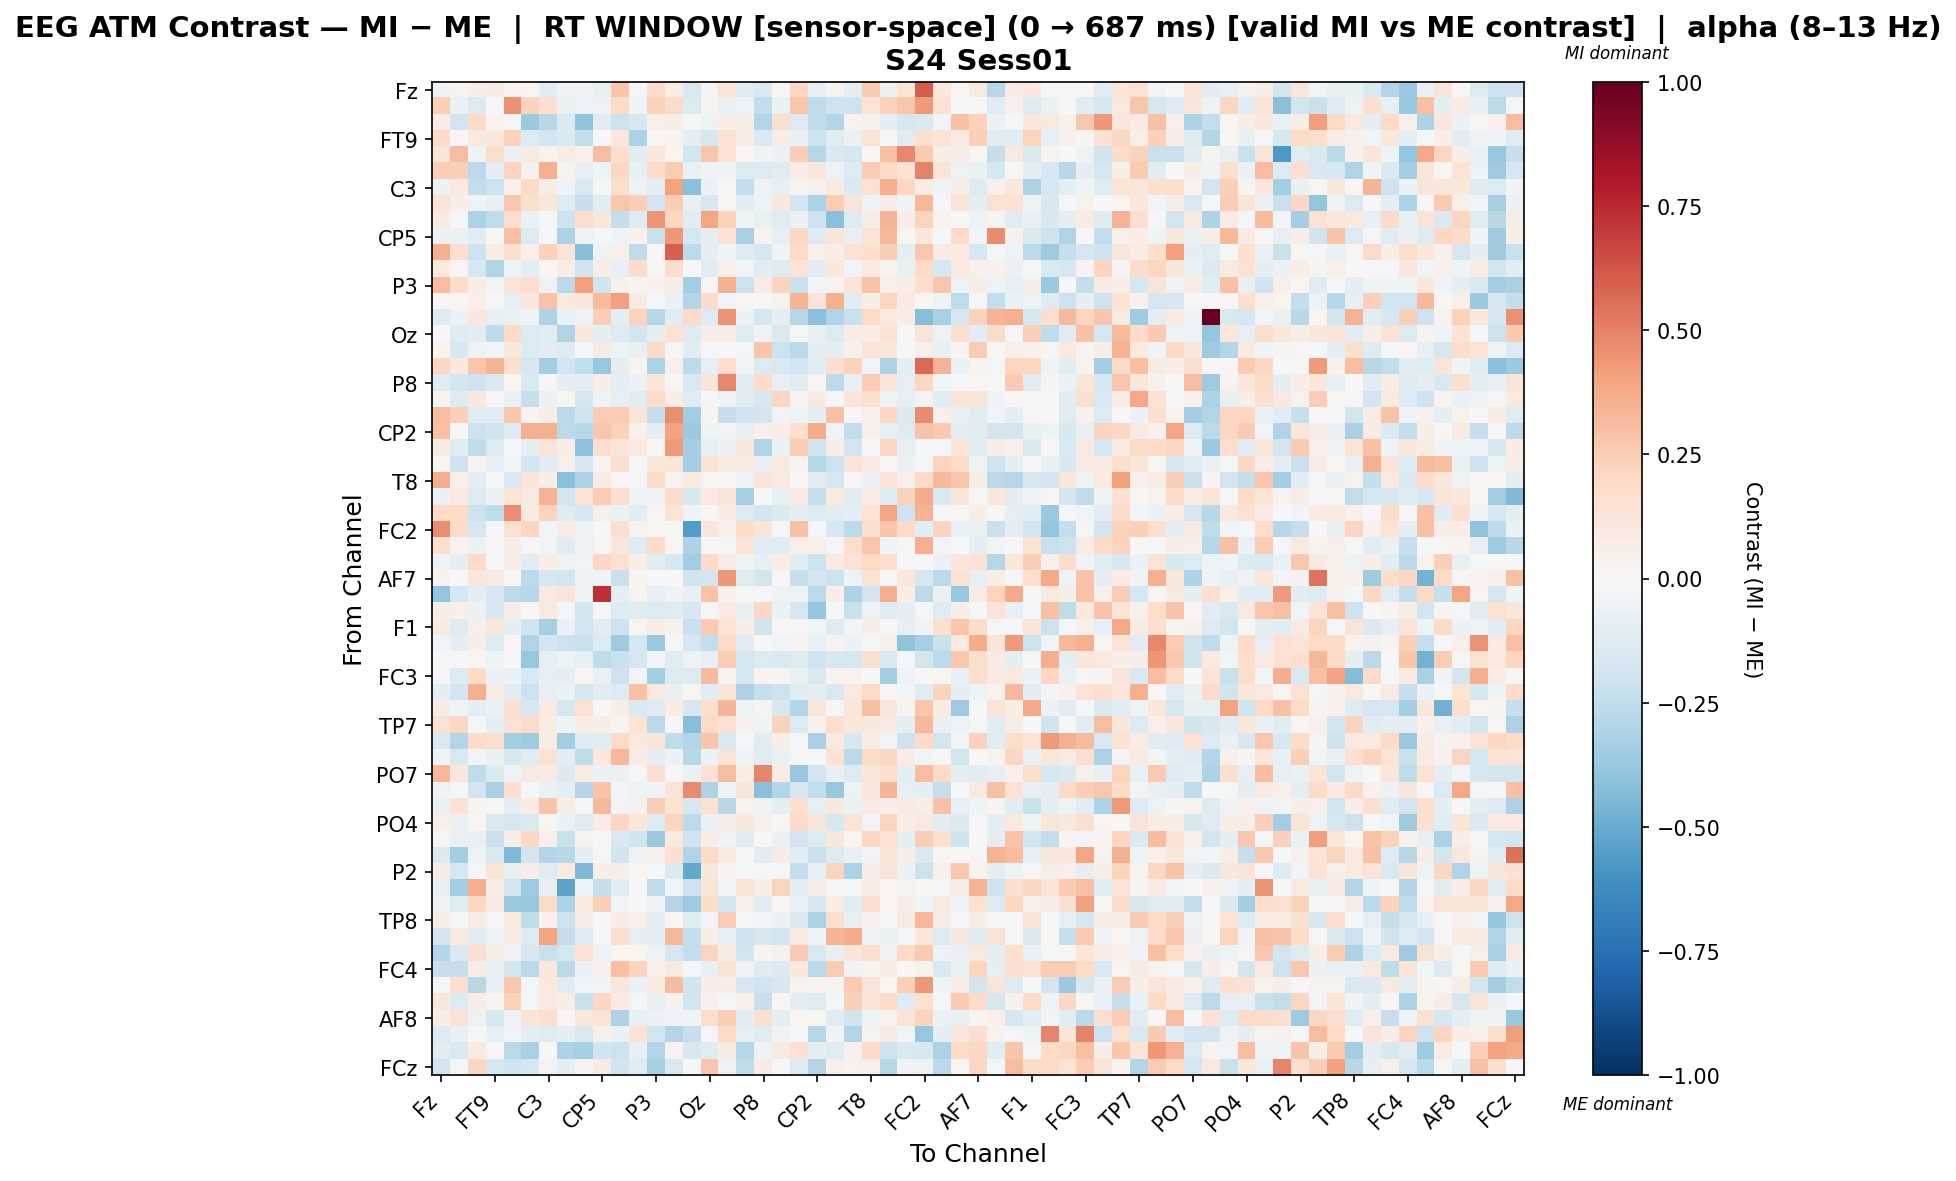

Data behind this chart, as committed beside it:
, Fz, F3, F7, FT9, FC5, FC1, C3, T7, TP9, CP5, CP1, Pz, P3, P7, O1, Oz, O2, P4, P8, TP10, CP6, CP2, Cz
Fz, -0.04031, 0.03179, 0.05884, 0.08109, 0.03023, 0.01569, -0.1167, -0.04248, -0.04221, -0.0804, 0.2743, 0.01089, 0.1906, 0.0777, -0.1492, 0.0274, 0.1344, -0.1275, -0.1524, 0.02185, 0.214, -0.08295, 0.03865
F3, 0.2403, -0.05646, -0.1342, -0.007175, 0.4532, 0.2277, 0.1571, -0.06417, -0.04734, -0.04963, 0.1944, -0.03686, 0.2284, 0.1911, -0.1343, 0.03153, -0.06819, -0.05404, -0.2462, -0.06659, 0.2805, -0.251, -0.2109
F7, 0.07012, -0.1888, 0.2023, 0.03157, -0.01923, -0.3698, -0.2765, -0.1424, -0.406, -0.1025, -0.2167, -0.1693, 0.04688, 0.05748, -0.003464, -0.04698, 0.0669, 0.06653, -0.2892, 0.1634, -0.1258, -0.2511, -0.2903
FT9, 0.1981, 0.00126, 0.08973, 0.105, 0.2297, -0.1366, -0.1907, -0.1462, -0.2476, -0.0004075, 0.1169, -0.3134, 0.01395, 0.0309, -0.1002, -0.1653, 0.148, 0.07282, -0.1558, 0.07154, -0.07581, -0.2138, -0.1246
FC5, 0.1217, 0.3063, -0.03846, 0.1771, -0.07002, 0.09254, 0.03621, 0.07039, 0.04113, 0.3069, 0.1701, -0.1169, 0.1061, 0.02076, -0.1799, 0.2763, 0.1459, 0.01846, -0.03589, -0.06092, 0.2462, -0.2835, -0.1544
FC1, 0.2484, 0.2347, -0.2633, -0.09708, 0.2237, 0.04023, 0.3555, 0.03744, -0.07978, -0.04371, 0.2058, -0.07668, 0.1849, 0.2544, -0.06974, -0.03896, -0.03969, -0.1347, -0.1387, -0.1224, 0.07082, 0.106, -0.05347
C3, -0.06198, 0.08734, -0.2472, -0.2124, 0.05095, 0.2018, 0.06846, -0.0372, -0.1504, 0.004858, 0.1766, -0.05391, -0.0882, 0.3985, -0.4148, -0.06112, -0.007428, -0.2368, -0.05338, -0.0712, 0.02425, 0.04594, 0.08867
T7, 0.1393, 0.06058, -0.05385, -0.07853, 0.2657, 0.157, 0.1114, -0.1306, -0.2313, -0.1039, 0.2721, 0.2478, -0.1833, 0.2491, -0.07673, -0.1717, 0.02274, -0.1128, -0.05303, 0.1051, -0.1949, -0.315, 0.2567
TP9, 0.08133, -0.01467, -0.3082, -0.2501, 0.1756, -0.06281, -0.01829, -0.2124, 0.1772, 0.1147, -0.239, -0.1306, 0.4413, 0.2087, -0.1163, 0.3931, 0.2274, -0.04639, -0.06805, -0.1221, -0.06633, -0.2102, -0.4145
CP5, -0.05548, -0.06365, -0.109, -0.01541, 0.3033, -0.1352, -0.01239, -0.3179, -0.04703, -0.02193, -0.04101, 0.03945, -0.2233, 0.4335, -0.1676, -0.09971, 0.1466, -0.3203, 0.03601, -0.08578, 0.2092, -0.1272, 0.1221
CP1, 0.3529, 0.1648, -0.2187, 0.07475, 0.1588, 0.0484, 0.2282, 0.1369, -0.428, -0.05003, 0.05273, -0.2534, 0.005425, 0.5975, -0.2631, -0.09532, -0.04104, -0.1344, -0.1755, -0.03414, 0.201, 0.05046, 0.06304
Pz, 0.09406, 0.009902, -0.1788, -0.298, -0.04797, -0.09388, 0.02291, 0.07777, -0.2027, 0.06326, -0.08273, 0.1841, 0.008144, 0.1758, 0.005202, -0.1167, 0.05253, -0.02609, -0.1149, -0.1274, 0.1334, -0.1162, 0.1041
P3, 0.3079, 0.1814, 0.06633, -0.02613, 0.1308, 0.1611, -0.04808, -0.2659, 0.4139, -0.1977, 0.04411, 0.02642, 0.0417, 0.05753, -0.3436, 0.02301, 0.3544, -0.2169, 0.07677, 0.2205, -0.223, -0.02779, 0.02711
P7, 0.009206, 0.01687, 0.04893, 0.01202, -0.08189, 0.102, 0.2889, 0.09056, 0.1145, 0.3185, 0.4124, 0.08362, -0.02274, -0.05605, -0.2963, 0.1926, -0.02693, 0.01541, 0.01528, 0.03214, 0.3393, 0.1301, 0.3554
O1, -0.1291, -0.05929, 0.1086, -0.08517, -0.06307, -0.04033, -0.3086, -0.06724, -0.04919, 0.2482, -0.09321, 0.2206, -0.2777, -0.1119, 0.1929, -0.1277, 0.4517, -0.0554, -0.173, -0.08738, -0.2824, -0.42, -0.302
Oz, 0.0007449, -0.1286, -0.1172, -0.2642, 0.197, -0.1401, -0.1247, -0.3025, 0.1022, -0.08609, -0.1314, -0.1889, -0.09585, 0.1535, -0.1279, 0.06664, 0.05589, -0.1227, -0.03624, -0.1473, -0.02178, -0.07447, -0.1395
O2, 0.03289, -0.1615, -0.04947, -0.02997, 0.1087, -0.1345, -0.1163, -0.1283, -0.01645, 0.08476, -0.05032, -0.07403, 0.1902, 0.01333, -0.1073, -0.007998, -0.005065, -0.01082, 0.2798, -0.2166, -0.2699, -0.09763, -0.08789
P4, 0.2112, 0.1016, 0.2786, 0.3361, 0.1794, -0.1683, -0.3499, -0.1945, -0.2494, -0.3765, -0.08608, 0.02556, -0.3159, 0.05186, -0.2605, -0.0794, 0.1751, -0.02359, -0.1334, -0.1494, -0.1938, -0.1053, 0.1684
P8, -0.1178, -0.1949, -0.2053, -0.155, 0.01623, -0.1529, -0.01083, -0.1001, -0.1012, 0.0681, -0.09326, -0.05833, 0.1179, 0.017, -0.1496, 0.1234, 0.4808, -0.1174, 0.1827, -0.084, -0.1144, 0.01566, -0.2611
TP10, 0.02372, -0.129, 0.1092, -0.01246, -0.06259, -0.233, -0.06033, 0.02058, -0.1712, -0.04011, -0.08436, -0.1218, 0.1872, 0.06896, -0.1212, -0.01187, -0.0449, -0.1073, -0.1605, 0.2137, 0.02952, 0.08617, -0.01732
CP6, 0.3117, 0.236, -0.1232, -0.1065, 0.2711, 0.02808, 0.05785, -0.2725, -0.1956, 0.2564, 0.2551, 0.1183, -0.242, 0.4677, -0.3488, 0.03106, -0.2414, -0.2006, -0.1855, -0.02583, -0.05058, -0.08733, 0.2898
CP2, 0.2998, -0.004421, -0.2184, -0.199, -0.1311, 0.3528, 0.3565, -0.2605, -0.2777, 0.2804, 0.2272, 0.04092, -0.1008, 0.4007, -0.3681, -0.03978, -0.02708, -0.07082, 0.05305, 0.06697, 0.1701, 0.3711, -0.02923
Cz, 0.09877, -0.1182, -0.2525, -0.1401, -0.02111, -0.09687, 0.1305, 0.06931, -0.4115, 0.165, 0.119, 0.09529, 0.02019, 0.4236, -0.3386, -0.08216, -0.05483, 0.1096, -0.3011, -0.06882, 0.2529, -0.2025, 0.06503
C4, 0.02206, -0.2108, 0.03159, -0.07968, -0.02716, -0.1834, -0.1097, 0.05395, -0.1778, 0.02426, 0.1645, -0.0185, 0.1092, 0.1327, -0.343, 0.1453, 0.08977, 0.08732, -0.08016, 0.0919, 0.02536, -0.2749, -0.2172
T8, 0.3606, 0.05046, -0.08743, -0.01313, -0.1543, 0.125, 0.06544, -0.42, -0.3091, 0.07675, 0.01511, -0.01816, 0.1866, 0.0315, 0.0994, 0.01361, 0.01979, -0.04454, 0.1193, 0.09661, -0.005861, -0.1139, -0.1772
FT10, -0.05519, 0.0975, -0.139, -0.05853, 0.1365, 0.09167, 0.3487, -0.1828, 0.1376, 0.2501, 0.1645, -0.03413, -0.05144, 0.1831, -0.1602, 0.09543, 0.1223, -0.3323, -0.001411, -0.08033, 0.08339, -0.2312, 0.09321
FC6, 0.2025, 0.1921, -0.2115, -0.2537, 0.4631, 0.08923, 0.2196, -0.1276, -0.1646, 0.04882, -0.05966, -0.1125, 0.01888, 0.1263, -0.03843, -0.004048, 0.07872, -0.1375, -0.1879, -0.1408, -0.09583, -0.1287, -0.1134
FC2, 0.4684, 0.1817, -0.1689, -0.01278, 0.1488, 0.2127, -0.02488, 0.07042, -0.04566, -0.004117, 0.1642, 0.03897, 0.02116, 0.01719, -0.5587, 0.116, 0.04159, 0.1799, 0.1208, -0.02112, 0.2949, -0.008598, -0.1689
F4, 0.1598, 0.03837, -0.06211, 0.01008, 0.06357, 0.01406, -0.03108, -0.1067, -0.05255, 0.01607, 0.1158, -0.1323, 0.2001, 0.008311, -0.307, 0.005699, -0.0161, 0.1332, -0.1067, -0.1142, 0.0529, 0.05393, -0.02129
F8, -0.03593, -0.08994, 0.197, -0.01023, 0.06288, -0.1055, 0.06672, -0.05115, -0.02527, 0.2109, 0.1534, 0.0614, -0.1133, -0.1787, -0.3454, 0.2018, 0.07338, -0.04706, -0.08308, 0.07169, -0.1105, -0.2174, 0.09916
AF7, 0.03405, 0.0, 0.11, 0.08645, 0.0195, -0.2626, -0.1702, -0.1826, -0.04131, -0.0386, -0.2253, 0.0257, -0.007423, 0.0, -0.2013, -0.1842, 0.4312, -0.119, -0.1806, -0.005481, -0.2277, -0.192, -0.217
AF3, -0.3834, -0.1771, -0.08926, -0.1658, -0.2609, -0.2792, 0.09889, 0.1199, -0.05043, 0.7297, -0.09471, 0.03023, -0.08467, -0.03126, -0.07067, 0.2848, 0.04075, 0.01212, -0.02143, -0.05264, -0.05323, -0.2584, 0.0642
AFz, 0.05487, 0.05322, -0.06065, -0.1664, 0.0676, 0.006347, 0.09229, -0.009391, -0.1813, -0.0194, -0.1251, -0.1209, -0.1378, -0.1246, -0.1563, -0.01621, 0.08452, -0.07436, 0.2065, -0.0587, -0.1716, -0.3845, 0.0004079
F1, 0.1006, -0.1314, 0.05436, 0.1132, -0.08657, -0.203, -0.3337, -0.06987, -0.184, -0.108, -0.2062, 0.0176, 0.06916, 0.04605, -0.2223, 0.2611, 0.1402, 0.05757, -0.2003, -0.007171, -0.01859, -0.02597, -0.1266
F5, -0.02508, -0.09493, 0.05577, -0.1368, 0.02271, -0.2979, -0.1908, -0.2144, -0.2253, -0.1401, -0.3553, -0.1763, -0.3675, -0.01874, -0.1698, -0.2381, 0.1918, -0.1118, -0.005553, -0.02666, 0.02933, -0.06574, 0.02392
FT7, 0.004397, 0.0, 0.02249, -0.03965, -0.005673, -0.3825, -0.08345, -0.05269, -0.07828, -0.2523, -0.2209, -0.1731, -0.02957, -0.1203, -0.04909, -0.0835, 0.2554, -0.1729, -0.1379, -0.1483, -0.1296, -0.1959, -0.1625
FC3, -0.01567, -0.1391, 0.2013, -0.05703, -0.061, -0.1526, -0.08319, -0.08607, 0.01798, -0.06721, -0.2089, -0.02391, -0.3503, -0.1378, -0.1305, 0.3152, 0.02986, -0.1782, 0.02643, 0.02911, -0.06264, -0.149, 0.03376
C1, -0.09849, -0.1943, 0.3574, 0.07647, -0.1169, -0.2178, -0.07846, -0.06618, -0.1736, -0.1095, -0.1254, 0.2973, 0.0948, -0.07658, 0.02229, -0.1151, 0.1183, -0.3078, -0.2283, -0.2166, -0.1021, -0.08816, -0.1495
C5, 0.07824, -0.03815, -0.08619, -0.06164, 0.1613, -0.1703, 0.09825, -0.1794, 0.1535, 0.005668, 0.07305, -0.1488, -0.1307, 0.08306, -0.1747, 0.1732, 0.3393, -0.05099, 0.02386, -0.1604, -0.2919, 0.1135, -0.01093
TP7, 0.1543, 0.2108, -0.01396, -0.09529, 0.1508, 0.1876, 0.07769, -0.04436, 0.07402, 0.05916, 0.02482, 0.14, -0.2677, -0.003359, -0.4284, 0.1892, 0.1436, 0.03912, -0.04333, 0.2296, -0.1344, 0.05424, 0.1687
CP3, -0.1505, -0.2904, 0.1963, 0.1724, -0.3379, -0.358, 0.07591, -0.3515, -0.1374, -0.115, 0.1882, 0.09191, 0.1191, -0.2556, -0.2897, 0.2791, -0.1496, -0.02263, -0.1066, 0.06391, -0.02025, -0.3239, 0.09059
P1, -0.03428, -0.1532, -0.03084, -0.07108, -0.1623, -0.1207, 0.1551, -0.1147, -0.2536, 0.1093, 0.3276, 0.07194, -0.08813, -0.05672, -0.2766, -0.0587, 0.1316, -0.04387, -0.1142, -0.06304, -0.006601, -0.02065, 0.1448
PO7, 0.325, 0.11, -0.2571, -0.1447, -0.05309, 0.0899, 0.07842, -0.1458, 0.07361, -0.06425, -0.06281, -0.02178, 0.1706, -0.00476, -0.06578, 0.1417, 0.3064, 0.06774, 0.4904, 0.07563, -0.3773, -0.1947, -0.07761
PO3, -0.0437, -0.01973, -0.1809, -0.3218, 0.1651, -0.01204, -0.066, -0.09203, -0.2956, 0.2828, -0.02671, -0.04896, -0.0387, 0.1284, 0.4734, -0.3056, -0.03194, 0.1192, -0.4149, -0.2911, -0.1645, -0.2472, -0.3755
POz, -0.06706, 0.1408, 0.02684, 0.01495, -0.09252, 0.08486, 0.2819, 0.06816, -0.02022, 0.3251, -0.03088, 0.04113, 0.2491, 0.1449, -0.1645, 0.1484, -0.2789, 0.03171, -0.0346, -0.09313, 0.1637, -0.07852, 0.1018
PO4, 0.04813, -0.06345, 0.01898, -0.1434, -0.1704, -0.1481, 0.02325, -0.06137, -0.1227, 0.07425, 0.2132, 0.1119, -0.13, 0.2197, -0.2621, -0.06263, 0.05828, 0.1087, 0.03953, 0.02115, 0.1878, 0.1196, -0.1752
PO8, 0.006013, -0.06854, -0.07156, -0.2254, 0.06186, 0.2052, 0.04913, -0.223, 0.0375, -0.004034, -0.151, -0.1981, -0.3723, 0.09628, -0.1983, 0.06984, -0.03537, -0.11, 0.007287, -0.05997, -0.194, -0.1346, 0.1097
P6, -0.146, -0.3375, -0.05353, -0.1509, -0.4436, -0.1823, -0.2943, -0.2781, -0.08621, -0.02027, -0.1995, -0.03933, 0.05141, 0.1566, -0.2994, 0.2014, 0.1008, 0.0003789, -0.1019, 0.08032, -0.1042, -0.2251, -0.1332
P2, 0.08016, -0.1714, -0.009315, 0.1182, -0.07668, 0.06899, -0.1237, 0.0939, -0.4483, 0.06176, 0.0577, 0.01865, -0.01631, -0.1436, -0.5095, 0.1163, 0.02718, 0.00586, -0.008165, -0.01776, -0.2431, -0.0819, 0.2257
CPz, -0.07477, -0.3486, 0.3619, 0.06575, -0.1849, -0.3623, -0.07537, -0.5335, -0.04546, -0.238, -0.109, 0.005006, -0.2549, -0.02387, -0.2053, 0.1178, -0.02794, 0.1374, 0.06566, 0.22, -0.08763, 0.06367, 0.004831
CP4, -0.04418, -0.12, 0.2077, 0.09112, -0.3715, -0.3814, 0.2011, -0.3151, 0.09453, 0.2411, -0.02794, 0.005934, -0.03851, -0.2926, -0.3522, 0.1858, -0.1809, 0.05336, -0.1117, 0.01451, -0.05807, -0.1702, 0.07221
TP8, 0.07512, 0.001675, 0.0717, 0.003021, 0.1005, -0.2524, 0.04002, -0.2069, 0.06251, -0.003696, 0.0788, 0.04741, -0.09574, 0.0193, -0.1209, -0.02693, 0.2562, 0.01049, -0.02674, -0.05778, -0.1453, -0.3186, 0.1563
C6, -0.185, 0.1012, -0.1077, -0.04037, 0.08195, -0.13, 0.3982, -0.2359, -0.1357, -0.01276, 0.1592, -0.08025, -0.09904, 0.3204, -0.2403, 0.07016, -0.07926, -0.2171, -0.16, -0.1924, 0.09091, -0.03419, 0.3367
C2, -0.2944, -0.1504, 0.1685, 0.0676, -0.0355, -0.1613, -0.2239, -0.179, 0.1485, -0.03184, 0.01801, 0.009875, -0.05392, -0.1682, -0.2412, 0.2202, 0.08245, -0.1811, 0.02896, 0.04417, 0.2605, -0.155, -0.07497
FC4, -0.2325, -0.2277, 0.07433, -0.07412, -0.1827, -0.2667, 0.1019, -0.2723, -0.06146, 0.04592, 0.3026, 0.225, 0.05017, 0.09201, -0.01357, -0.07784, 0.1438, -0.03728, -0.1257, -0.1425, 0.1033, -0.2662, 0.2555
FT8, -0.02186, 0.1757, -0.2767, -0.08303, 0.2705, -0.01067, 0.09614, -0.1231, -0.03085, -0.02861, 0.1098, -0.0614, 0.08954, 0.316, -0.2005, 0.06743, 0.06588, -0.1691, -0.1959, -0.1699, 0.03448, 0.02516, 0.02854
F6, 0.1127, -0.1392, 0.07048, 0.02716, 0.2272, -0.009071, 0.1013, 0.06043, -0.2214, 0.2049, 0.08395, -0.01688, -0.07983, 0.04172, -0.1814, 0.04463, -0.01401, 0.04813, -0.2295, 0.02188, -0.08919, -0.1176, -0.01868
AF8, 0.072, 0.1453, -0.05292, -0.1588, -0.03215, 0.1314, 0.1576, 0.01051, 0.1097, 0.1398, -0.3051, -0.08581, -0.05763, -0.03373, -0.03707, 0.1741, 0.2438, -0.1069, 0.1632, -0.09454, 0.01958, 0.02321, -0.1024
AF4, -0.1346, -0.07567, -0.01683, -0.08045, -0.02399, -0.09376, -0.1195, -0.09829, -0.1541, 0.04925, -0.06408, 0.1437, -0.1873, -0.296, -0.2312, -0.009163, 0.1919, -0.0856, -0.1239, -0.0336, -0.01441, -0.2874, -0.03136
F2, -0.1098, -0.153, 0.09608, 0.011, -0.2684, -0.3281, -0.003073, -0.3166, -0.3282, -0.2022, -0.2074, -0.07373, -0.2941, 0.03161, -0.1637, -0.1214, 0.09071, -0.2814, -0.05245, 0.09171, 0.1532, -0.09441, -0.1212
... 1 more rows
